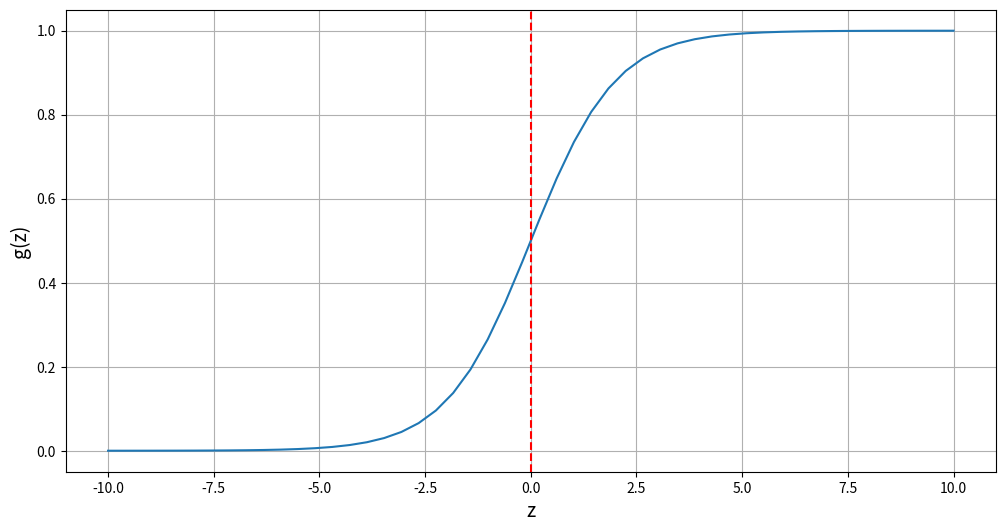

This figure's Python source:
import numpy as np
import matplotlib.pyplot as plt

def sigmoid(x):
    return 1/(1 + np.exp(-x))

x  = np.linspace(-10, 10)
y  = sigmoid(x)

plt.figure(figsize=(12,6))
plt.xlabel('z', fontsize=14)
plt.ylabel('g(z)', fontsize=14)
plt.plot(x, y, label='sigmoid');
plt.axvline(x=0 , c='r', ls='--' )
#plt.axhline(y=0.5 , c='b', ls='-.')

plt.grid(True)
